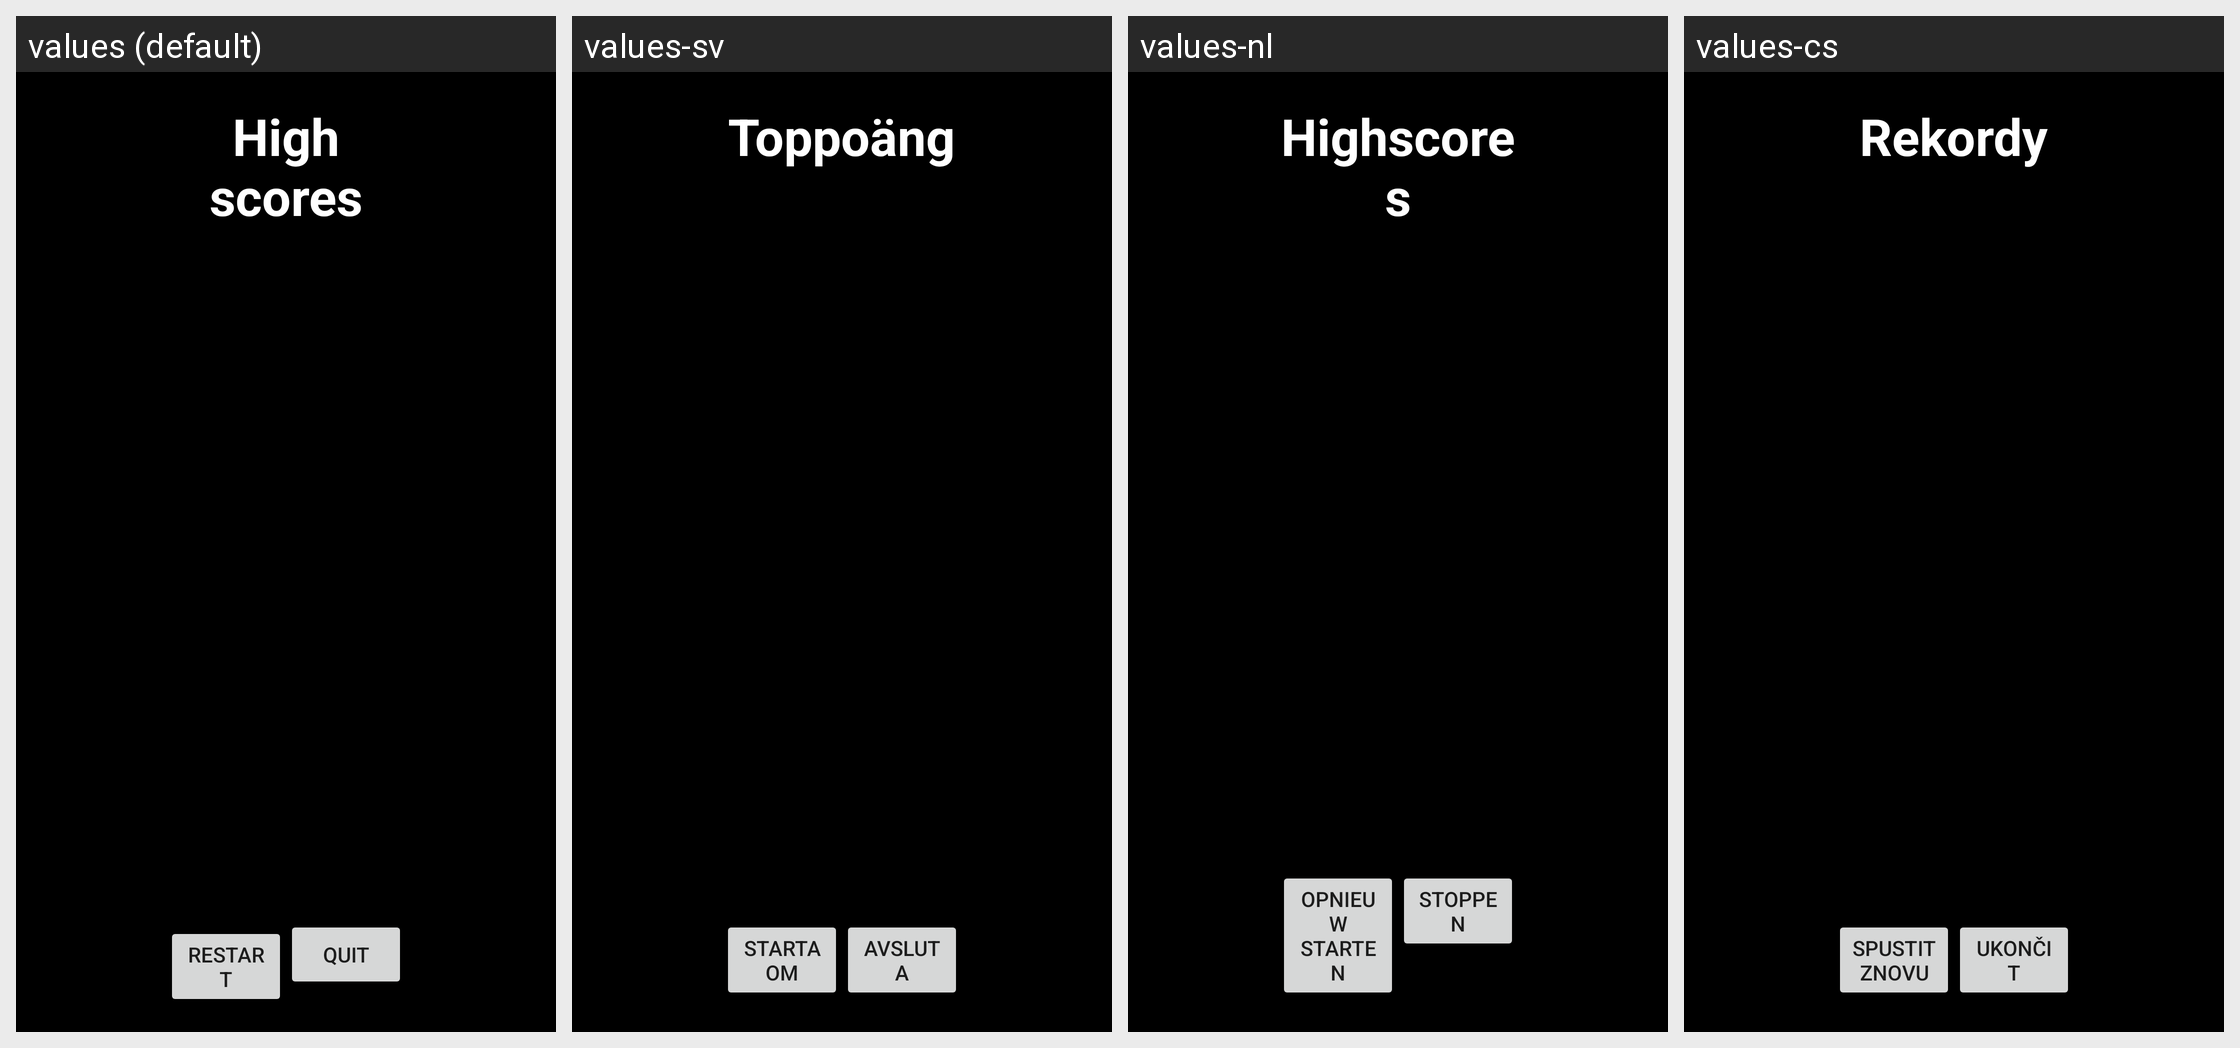

The same Android screen rendered under several of its app's locales, left to right. List the strings drawn on it with the default value and each locale's translation.
Android screen res/layout/layout_score.xml rendered under 4 locales, left to right: values (default), values-sv, values-nl, values-cs. Device: Nexus 5 (rendered at 1080×1920; each locale shown at half size, 540×960, under a caption strip naming it); theme Theme.MaterialComponents.DayNight.NoActionBar.
Other locales in the repository, not shown: values-da, values-de, values-es, values-fr, values-it, values-ja, values-nb, values-pl, values-ru, values-zh-rCN, values-zh-rHK.
Strings drawn on this screen, with the default value and each locale's value (text and hints the layout hard-codes, and strings that could not be matched under every locale, appear in the picture but are not listed):

str_rank_caption
  values: High scores
  values-sv: Toppoäng
  values-nl: Highscores
  values-cs: Rekordy

str_btn_restart
  values: Restart
  values-sv: Starta om
  values-nl: Opnieuw starten
  values-cs: Spustit znovu

str_btn_quit
  values: Quit
  values-sv: Avsluta
  values-nl: Stoppen
  values-cs: Ukončit
